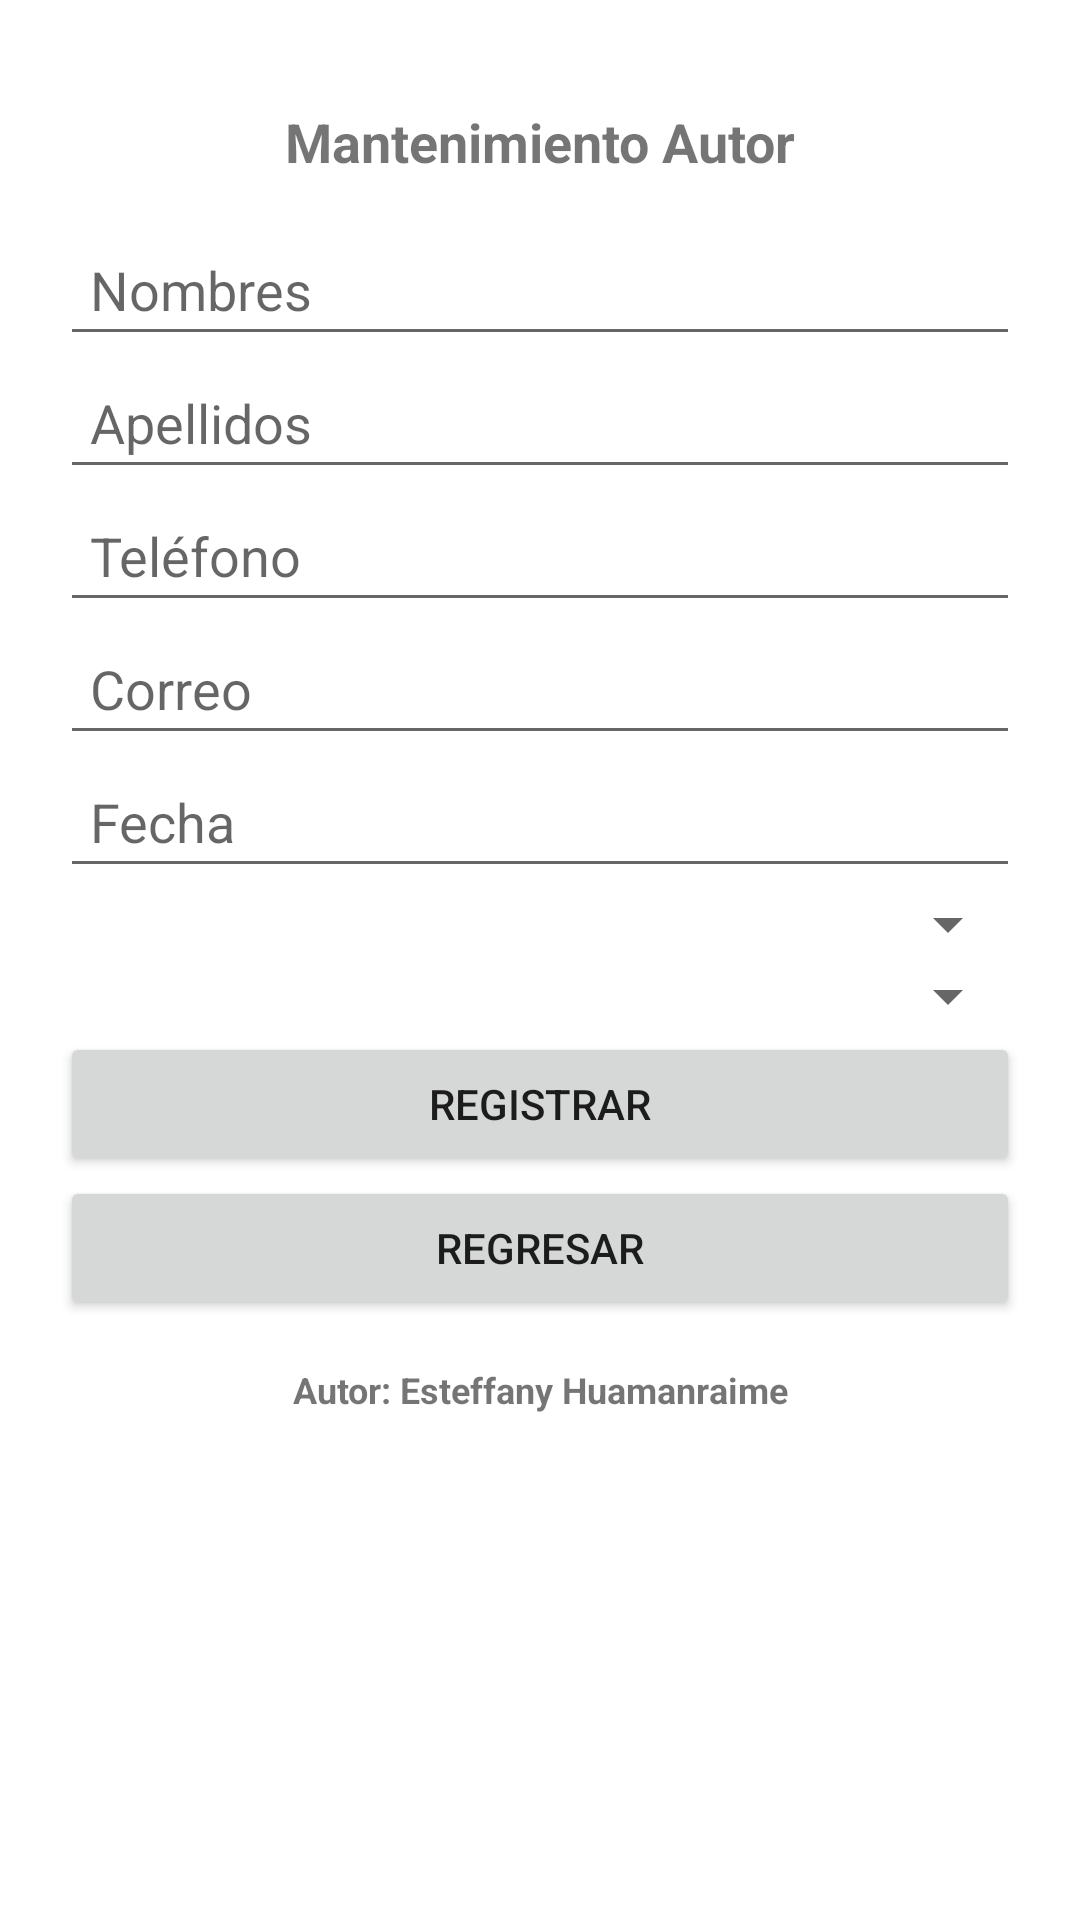

This screen was rendered from an Android layout file. Write that file and the resources it references.
<!-- AndroidManifest.xml: application theme Theme.Movil_modelo_proyecto_2022_2 -->
<!-- res/layout/activity_autor_crud_formulario.xml -->
<?xml version="1.0" encoding="utf-8"?>
<androidx.appcompat.widget.LinearLayoutCompat xmlns:android="http://schemas.android.com/apk/res/android"
    xmlns:app="http://schemas.android.com/apk/res-auto"
    xmlns:tools="http://schemas.android.com/tools"
    android:layout_width="match_parent"
    android:layout_height="match_parent"
    tools:context=".vista.crud.AutorCrudFormularioActivity"
    android:padding="20dp">
    <ScrollView
        android:layout_width="match_parent"
        android:layout_height="wrap_content">
        <androidx.appcompat.widget.LinearLayoutCompat
            android:layout_width="match_parent"
            android:layout_height="wrap_content"
            android:orientation="vertical">

            <TextView
                android:layout_width="match_parent"
                android:layout_height="wrap_content"
                android:layout_margin="5dp"
                android:padding="10dp"
                android:text="@string/txt_crud_de_autor"
                android:textAlignment="center"
                android:textSize="18sp"
                android:textStyle="bold"
                android:id="@+id/txtCrudTitulo"  />


                    <EditText
                        android:id="@+id/txtRegEdiNombres"
                        android:layout_width="match_parent"
                        android:layout_height="wrap_content"
                        android:padding="10dp"
                        android:ems="10"
                        android:inputType="text"
                        android:hint="Nombres"/>

                    <EditText
                        android:id="@+id/txtRegEdiApellidos"
                        android:layout_width="match_parent"
                        android:layout_height="wrap_content"
                        android:padding="10dp"
                        android:ems="10"
                        android:inputType="text"
                        android:hint="Apellidos"/>

                    <EditText
                        android:id="@+id/txtRegEdiTelefono"
                        android:layout_width="match_parent"
                        android:layout_height="wrap_content"
                        android:padding="10dp"
                        android:ems="10"
                        android:inputType="text"
                        android:hint="Teléfono"/>
                    <EditText
                        android:id="@+id/txtRegEdiCorreo"
                        android:layout_width="match_parent"
                        android:layout_height="wrap_content"
                        android:padding="10dp"
                        android:ems="10"
                        android:inputType="text"
                        android:hint="Correo"/>


                    <EditText
                        android:id="@+id/txtRegEdiFechaNacimiento"
                        android:layout_width="match_parent"
                        android:layout_height="wrap_content"
                        android:padding="10dp"
                        android:ems="10"
                        android:inputType="text"
                        android:hint="Fecha"/>

                    <Spinner
                        android:id="@+id/spnRegEdiPais"
                        android:layout_width="match_parent"
                        android:layout_height="wrap_content"
                        android:padding="10dp"/>
                        />
                    <Spinner
                        android:id="@+id/spnRegEdiGrado"
                        android:layout_width="match_parent"
                        android:layout_height="wrap_content"
                        android:padding="10dp"/>
                        />
                    <Button
                        android:id="@+id/btnCrudAutorRegistrar"
                        android:layout_width="match_parent"
                        android:layout_height="wrap_content"
                        android:padding="10dp"
                        android:text="REGISTRAR"/>

                    <Button
                        android:id="@+id/btnCrudAutorRegresar"
                        android:layout_width="match_parent"
                        android:layout_height="wrap_content"
                        android:padding="10dp"
                        android:text="REGRESAR"/>
                    <TextView
                        android:id="@+id/idAutorPage"
                        android:layout_width="match_parent"
                        android:layout_height="wrap_content"
                        android:layout_margin="5dp"
                        android:padding="10dp"
                        android:text="Autor: Esteffany Huamanraime"
                        android:textAlignment="center"
                        android:textSize="12sp"
                        android:textStyle="bold" />
                </androidx.appcompat.widget.LinearLayoutCompat>

    </ScrollView>

</androidx.appcompat.widget.LinearLayoutCompat>
<!-- resources referenced by this layout -->
<resources>
  <string name="txt_crud_de_autor">Mantenimiento Autor</string>
  <style name="Theme.Movil_modelo_proyecto_2022_2" parent="Theme.MaterialComponents.DayNight.DarkActionBar">
          
          <item name="colorPrimary">@color/yellow_lakers</item>
          <item name="colorPrimaryVariant">@color/yellow_lakers</item>
          <item name="colorOnPrimary">@color/white</item>
          
          <item name="colorSecondary">@color/teal_200</item>
          <item name="colorSecondaryVariant">@color/teal_700</item>
          <item name="colorOnSecondary">@color/black</item>
          
          <item name="android:statusBarColor" tools:targetApi="l">?attr/colorPrimaryVariant</item>
          
      </style>
  <color name="yellow_lakers">#f5b326</color>
  <color name="white">#FFFFFFFF</color>
  <color name="teal_200">#FF03DAC5</color>
  <color name="teal_700">#FF018786</color>
  <color name="black">#FF000000</color>
</resources>
